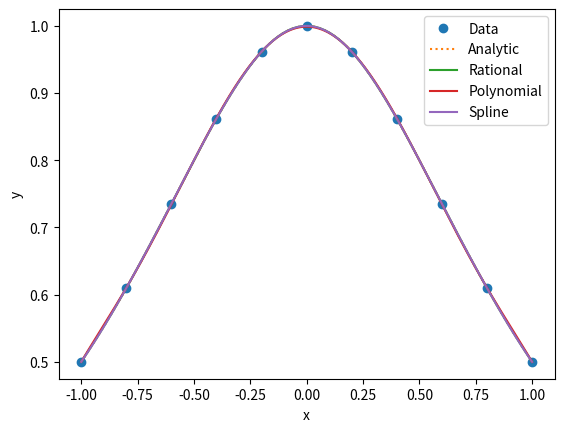

Here is the Python script that generated this plot:
# -*- coding: utf-8 -*-
"""
Created on Thu Sep 17 23:12:26 2020

@author: Pauline
"""

import numpy as np
import matplotlib.pyplot as plt
from scipy.interpolate import interp1d


def rat_eval(p,q,x):
    '''
    Evaluates a rational function of x from lists of coefficients p and q.
    Copied from example code provided
    '''
    top=0
    for i in range(len(p)):
        top=top+p[i]*x**i
    bot=1
    for i in range(len(q)):
        bot=bot+q[i]*x**(i+1)
    return top/bot

def rat_fit(x,y,n,m):
    '''
    Fits a rational function of order n/m to points x,y
    Copied from example code provided
    '''
    assert(len(x)==n+m-1)
    assert(len(y)==len(x))
    mat=np.zeros([n+m-1,n+m-1])
    for i in range(n):
        mat[:,i]=x**i
    for i in range(1,m):
        mat[:,i-1+n]=-y*x**i
    # fails for Lorentzian with .inv, succeeds with .pinv    
    pars=np.dot(np.linalg.pinv(mat),y)
    p=pars[:n]
    q=pars[n:]
    return p,q

#%%
 
    
### Cosine
#f  = np.cos
#x0 = np.linspace(-np.pi/2,np.pi/2,11)

## Lorentzian
f  = lambda x: 1/(1+x**2)
x0 = np.linspace(-1,1,11)

y0 = f(x0)

x = np.linspace(x0[0],x0[-1],1001)
y = f(x)

# Order of rational function
n,m=5,7
# Order of polyfit
pl = 6

# Do the fits
y_rat  = rat_eval(*rat_fit(x0,y0,n,m),x)
y_poly = np.polyval(np.polyfit(x0,y0,pl),x)
y_int  = interp1d(x0,y0,kind='cubic')(x)

# Print errors
print('Rational:',   np.std(y_rat -y))
print('Polynomial:', np.std(y_poly-y))
print('Spline:',     np.std(y_int -y))

# Plot points and fits
plt.clf()
plt.plot(x0,y0,'o', label='Data')
plt.plot(x ,y ,':', label='Analytic')
plt.plot(x ,y_rat , label='Rational')
plt.plot(x ,y_poly, label='Polynomial')
plt.plot(x ,y_int , label='Spline')

plt.xlabel('x')
plt.ylabel('y')

plt.legend()

#%%
